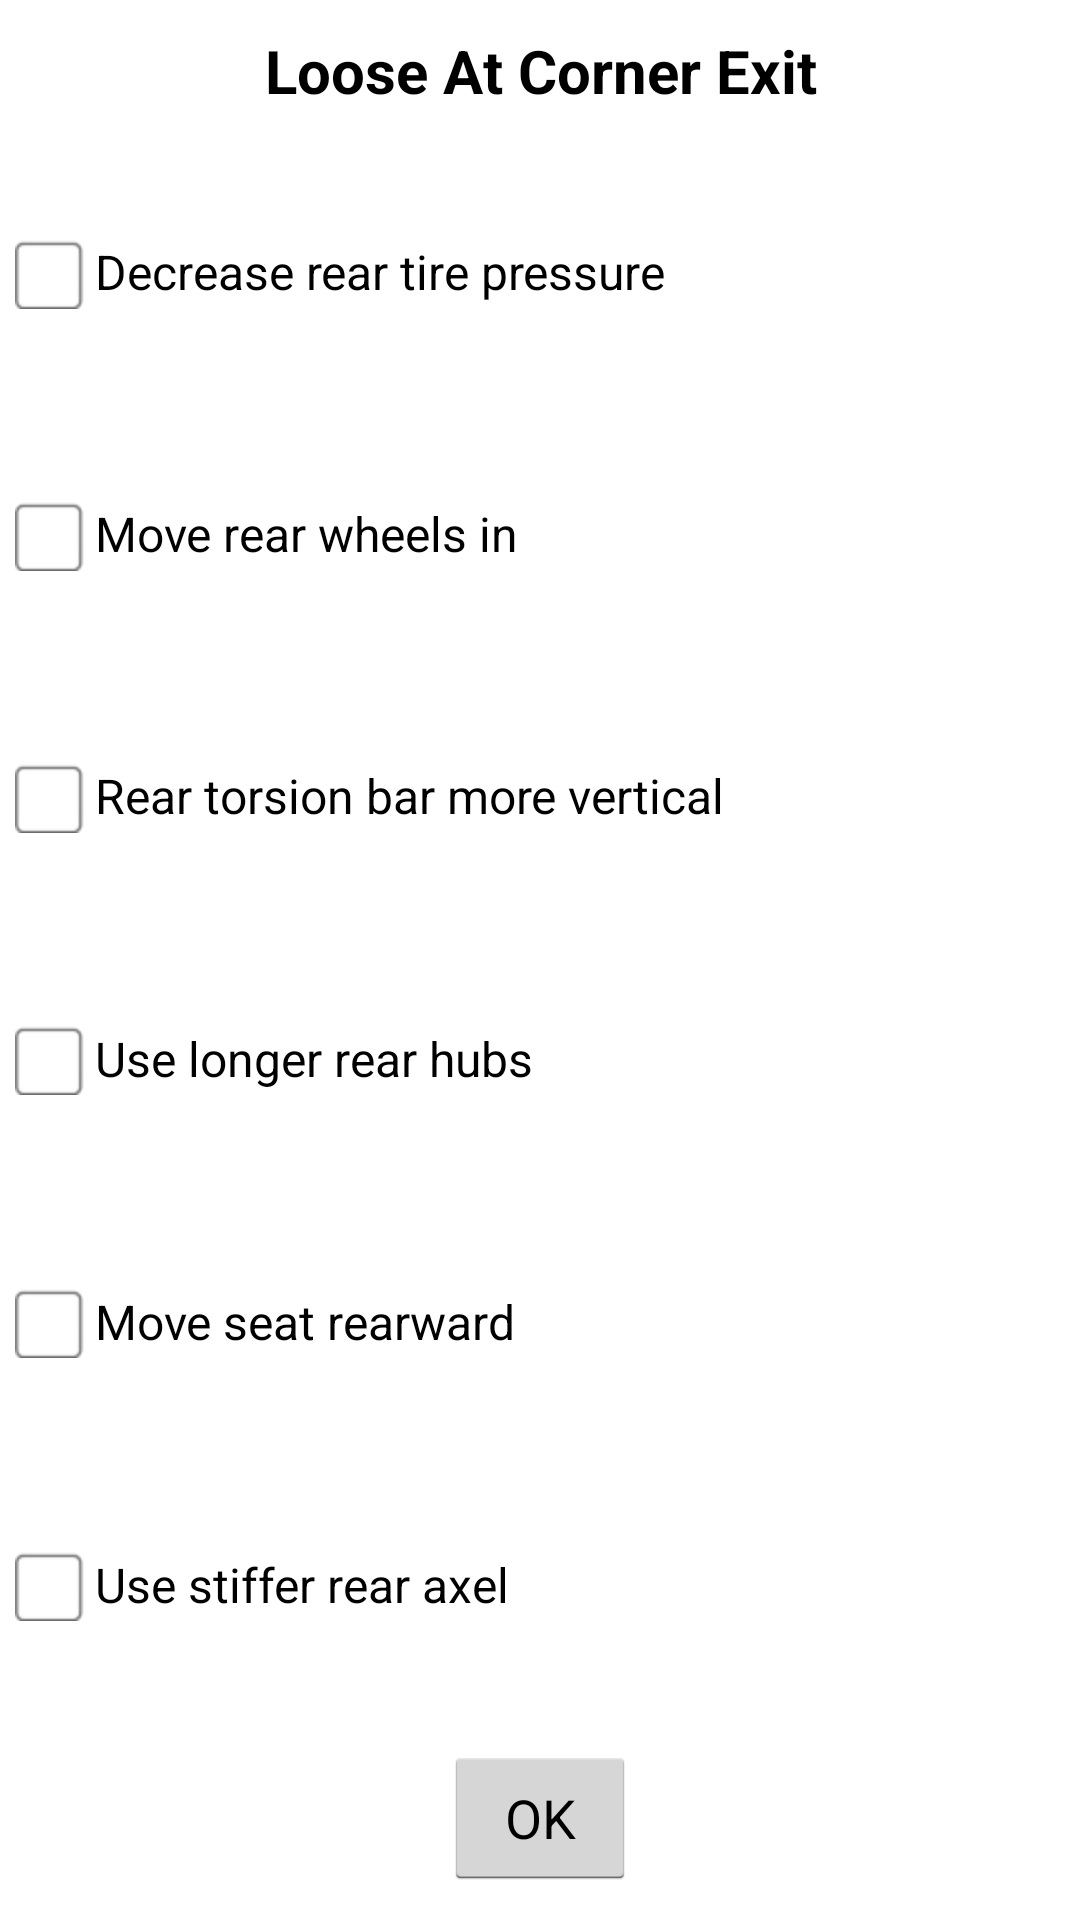

Here is an Android app screen rendered from its layout file. Give the layout XML and the strings, colors and styles it references.
<!-- AndroidManifest.xml: application theme AppThemeOrg -->
<!-- res/layout/sprint_loose_at_corner_exit_dialog.xml -->
<?xml version="1.0" encoding="utf-8"?>
<LinearLayout xmlns:android="http://schemas.android.com/apk/res/android"
    android:layout_width="match_parent"
    android:layout_height="match_parent"
    android:layout_marginBottom="@dimen/activity_vertical_margin"
    android:layout_marginLeft="@dimen/activity_horizontal_margin"
    android:layout_marginRight="@dimen/activity_horizontal_margin"
    android:layout_marginTop="@dimen/activity_vertical_margin"
    android:background="@android:color/white"
    android:orientation="vertical">

    <TextView
        android:layout_width="match_parent"
        android:layout_height="wrap_content"
        android:gravity="center"
        android:padding="10dp"
        android:text="Loose At Corner Exit"
        android:textColor="@android:color/black"
        android:textSize="20sp"
        android:textStyle="bold" />

    <CheckBox
        android:id="@+id/firstLineCheckBox"
        android:layout_width="match_parent"
        android:layout_height="wrap_content"
        android:layout_margin="5dp"
        android:layout_weight="1"
        android:button="@drawable/done_choose_chbox_selector"
        android:text="Decrease rear tire pressure"
        android:textColor="@android:color/black" />

    <CheckBox
        android:id="@+id/secondLineCheckBox"
        android:layout_width="match_parent"
        android:layout_height="wrap_content"
        android:layout_margin="5dp"
        android:layout_weight="1"
        android:button="@drawable/done_choose_chbox_selector"
        android:text="Move rear wheels in"
        android:textColor="@android:color/black" />

    <CheckBox
        android:id="@+id/thirdLineCheckBox"
        android:layout_width="match_parent"
        android:layout_height="wrap_content"
        android:layout_margin="5dp"
        android:layout_weight="1"
        android:button="@drawable/done_choose_chbox_selector"
        android:text="Rear torsion bar more vertical"
        android:textColor="@android:color/black" />

    <CheckBox
        android:id="@+id/fourthLineCheckBox"
        android:layout_width="match_parent"
        android:layout_height="wrap_content"
        android:layout_margin="5dp"
        android:layout_weight="1"
        android:button="@drawable/done_choose_chbox_selector"
        android:text="Use longer rear hubs"
        android:textColor="@android:color/black" />

    <CheckBox
        android:id="@+id/fifthLineCheckBox"
        android:layout_width="match_parent"
        android:layout_height="wrap_content"
        android:layout_margin="5dp"
        android:layout_weight="1"
        android:button="@drawable/done_choose_chbox_selector"
        android:text="Move seat rearward"
        android:textColor="@android:color/black" />

    <CheckBox
        android:id="@+id/sixthLineCheckBox"
        android:layout_width="match_parent"
        android:layout_height="wrap_content"
        android:layout_margin="5dp"
        android:layout_weight="1"
        android:button="@drawable/done_choose_chbox_selector"
        android:text="Use stiffer rear axel"
        android:textColor="@android:color/black" />

    <LinearLayout
        android:layout_width="match_parent"
        android:layout_height="wrap_content"
        android:gravity="center">

        <Button
            android:id="@+id/okButton"
            android:layout_width="wrap_content"
            android:layout_height="wrap_content"
            android:layout_margin="10dp"
            android:text="@android:string/ok" />

    </LinearLayout>

</LinearLayout>
<!-- resources referenced by this layout -->
<resources>
  <dimen name="activity_horizontal_margin">16dp</dimen>
  <dimen name="activity_vertical_margin">16dp</dimen>
  <!-- drawable done_choose_chbox_selector (drawable) -->
  <selector xmlns:android="http://schemas.android.com/apk/res/android">
      <item android:state_checked="false" android:drawable="@drawable/select_button" />
      <item android:state_checked="true" android:drawable="@drawable/select_button_pressed" />
  </selector>
  <style name="AppThemeOrg" parent="android:Theme.Holo.Light.DarkActionBar">
          
      </style>
  <!-- drawable select_button: png bitmap (drawable-hdpi, 574 bytes) -->
  <!-- drawable select_button_pressed: png bitmap (drawable-hdpi, 1304 bytes) -->
</resources>
